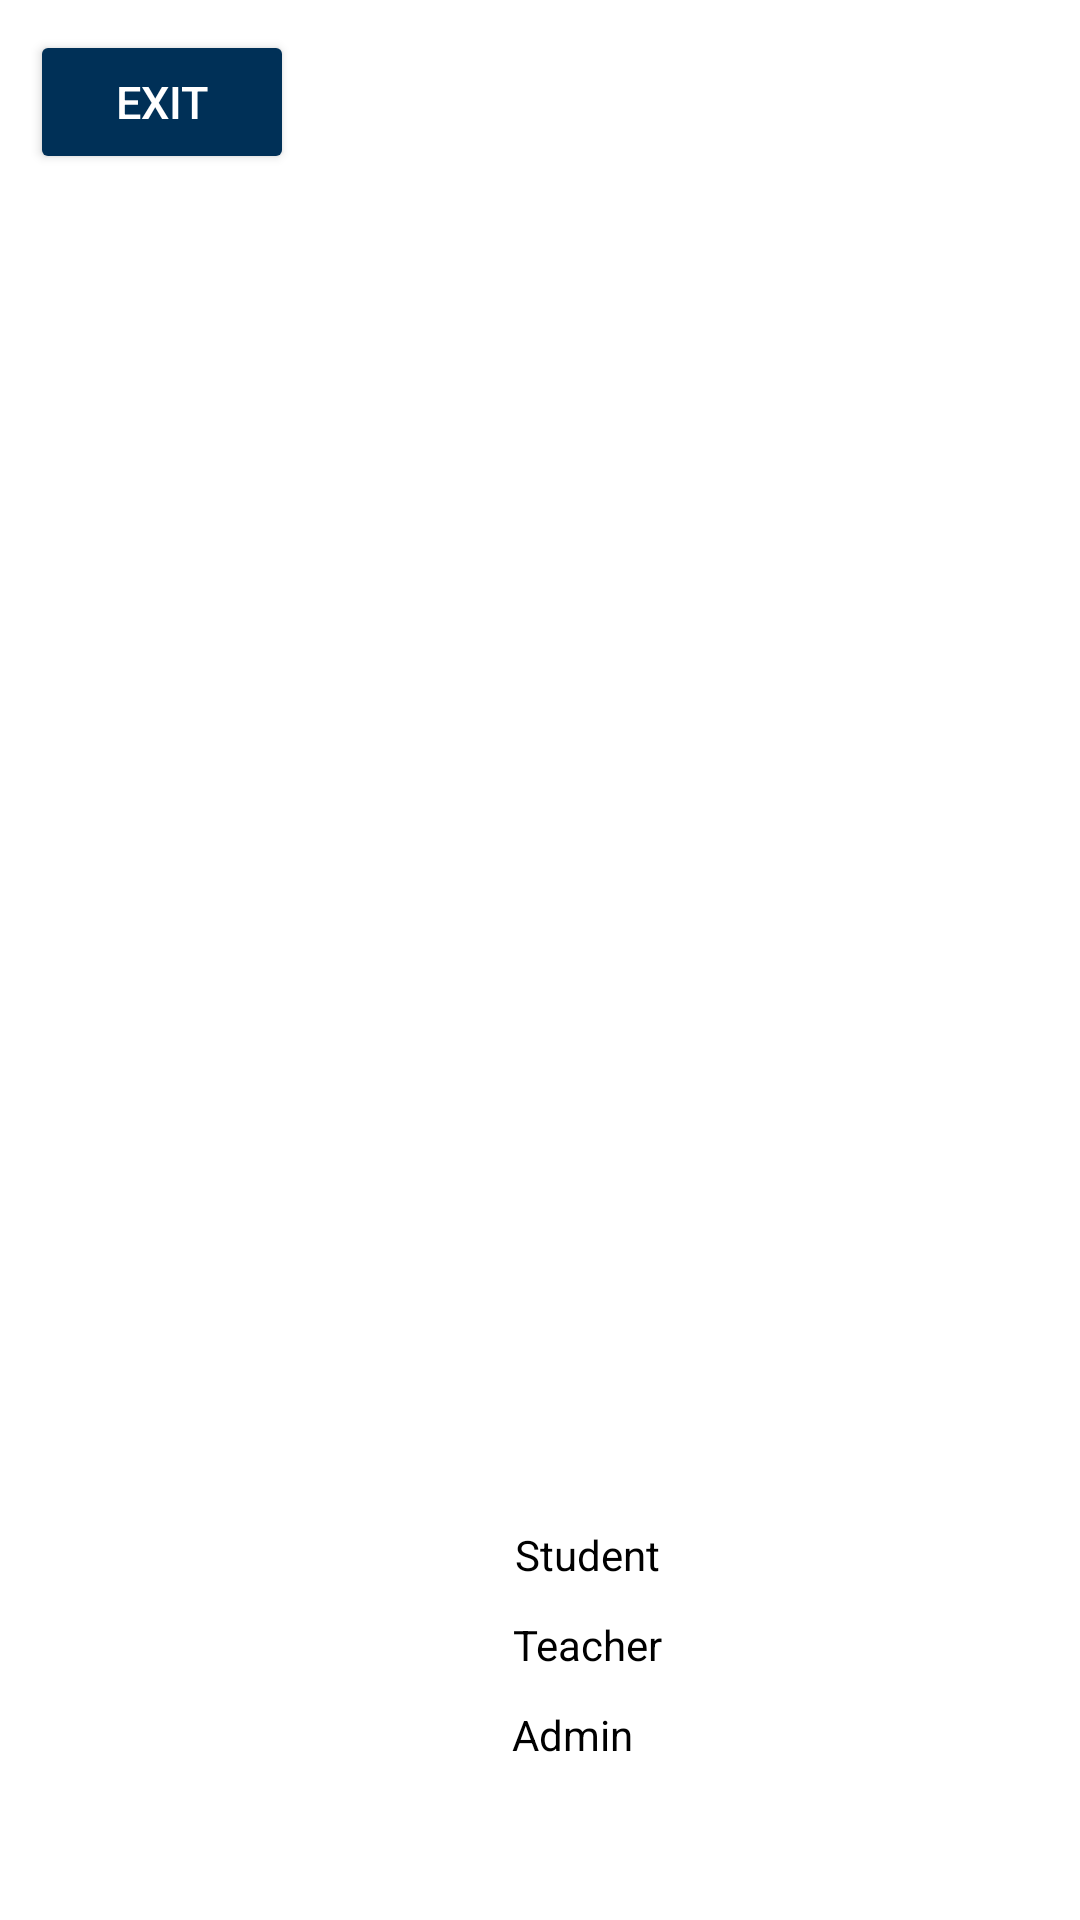

Write the Android layout XML for this screen, with the resource values it uses.
<!-- AndroidManifest.xml: application theme Theme.LogInStart -->
<!-- res/layout/activity_registration.xml -->
<?xml version="1.0" encoding="utf-8"?>
<androidx.constraintlayout.widget.ConstraintLayout xmlns:android="http://schemas.android.com/apk/res/android"
    xmlns:app="http://schemas.android.com/apk/res-auto"
    xmlns:tools="http://schemas.android.com/tools"
    android:layout_width="match_parent"
    android:layout_height="match_parent"
    tools:context=".registration"
    android:background="@drawable/loginbackground">
    <TextView
        android:id="@+id/titlebanner"
        android:layout_width="match_parent"
        android:layout_height="wrap_content"
        android:text="Create an Account"
        android:textAlignment="center"
        android:textSize="45sp"
        android:fontFamily="sans-serif"
        android:textStyle="bold"
        android:textColor="@color/white"
        app:layout_constraintTop_toBottomOf="@+id/quit"
        android:layout_marginTop="30sp"
        />

    <EditText
        android:id="@+id/name"
        android:layout_width="match_parent"
        android:layout_height="wrap_content"
        app:layout_constraintTop_toBottomOf="@+id/titlebanner"
        android:layout_marginTop="75sp"
        android:layout_marginHorizontal="50sp"
        android:hint="Full Name"
        android:textColorHint="@color/white"
        android:textColor="@color/white"
        android:backgroundTintMode="src_atop"
        android:backgroundTint="@color/white"
        />

    <EditText
        android:id="@+id/emailC"
        android:layout_width="match_parent"
        android:layout_height="wrap_content"
        app:layout_constraintTop_toBottomOf="@+id/name"
        android:layout_marginTop="25sp"
        android:layout_marginHorizontal="50sp"
        android:hint="Email"
        android:textColorHint="@color/white"
        android:textColor="@color/white"
        android:backgroundTintMode="src_atop"
        android:backgroundTint="@color/white"
        />

    <EditText
        android:id="@+id/passwordC"
        android:layout_width="match_parent"
        android:layout_height="wrap_content"
        app:layout_constraintTop_toBottomOf="@+id/emailC"
        android:layout_marginTop="25sp"
        android:layout_marginHorizontal="50sp"
        android:hint="Password"
        android:textColorHint="@color/white"
        android:textColor="@color/white"
        android:backgroundTintMode="src_atop"
        android:backgroundTint="@color/white"
        />
    <TextView
        android:id="@+id/selectHeader"
        android:layout_width="match_parent"
        android:layout_height="wrap_content"
        app:layout_constraintTop_toBottomOf="@id/passwordC"
        android:layout_marginTop="10dp"
        android:text="I am a:"
        android:textColor="@color/white"
        android:textAlignment="center"
        android:textSize="25sp"
        />
    <RadioGroup
        android:id="@+id/userType"
        android:layout_width="match_parent"
        android:layout_height="wrap_content"
        app:layout_constraintTop_toBottomOf="@id/selectHeader"
        android:layout_marginTop="10dp"
        android:orientation="vertical"
        >
        <RadioButton
            android:layout_width="wrap_content"
            android:layout_height="30dp"
            android:layout_gravity="center"
            android:text="Student"
            android:buttonTint="@color/white"
            />
        <RadioButton
            android:layout_width="wrap_content"
            android:layout_height="30dp"
            android:layout_gravity="center"
            android:text="Teacher"
            android:buttonTint="@color/white"
            />
        <RadioButton
            android:id="@+id/adminB"
            android:layout_width="wrap_content"
            android:layout_height="30dp"
            android:layout_gravity="center"
            android:text="Admin"
            android:layout_marginRight="5dp"
            android:buttonTint="@color/white"
            />
    </RadioGroup>
    <EditText
        android:id="@+id/admin"
        android:layout_width="wrap_content"
        android:layout_height="wrap_content"
        app:layout_constraintTop_toBottomOf="@id/userType"
        app:layout_constraintRight_toRightOf="parent"
        app:layout_constraintLeft_toLeftOf="parent"
        android:textColor="@color/white"
        android:textColorHint="@color/white"
        android:hint="Admin Code"
        android:backgroundTint="@color/white"
        android:backgroundTintMode="src_atop"
        android:visibility="invisible"

        />
    <Button
        android:id="@+id/signUpButton"
        android:layout_width="250dp"
        android:layout_height="55dp"
        app:layout_constraintTop_toBottomOf="@id/admin"
        app:layout_constraintLeft_toLeftOf="parent"
        app:layout_constraintRight_toRightOf="parent"
        android:layout_marginTop="10dp"
        android:text="Sign Up"
        android:textStyle="bold"
        android:textSize="20sp"
        android:textAlignment="center"
        android:backgroundTint="#49A5AD"
        />

    <Button
        android:id="@+id/quit"
        android:layout_width="wrap_content"
        android:layout_height="wrap_content"
        android:backgroundTint="@color/tech_blue"
        android:text="Exit"
        android:textColor="@color/white"
        android:textSize="15sp"
        app:layout_constraintTop_toTopOf="parent"
        app:layout_constraintLeft_toLeftOf="parent"
        android:layout_marginTop="10dp"
        android:layout_marginLeft="10dp"
        />

</androidx.constraintlayout.widget.ConstraintLayout>
<!-- resources referenced by this layout -->
<resources>
  <color name="tech_blue">#003057</color>
  <color name="white">#FFFFFFFF</color>
  <style name="Theme.LogInStart" parent="Theme.MaterialComponents.DayNight.DarkActionBar">
          
          <item name="colorPrimary">@color/purple_500</item>
          <item name="colorPrimaryVariant">@color/purple_700</item>
          <item name="colorOnPrimary">@color/white</item>
          
          <item name="colorSecondary">@color/teal_200</item>
          <item name="colorSecondaryVariant">@color/teal_700</item>
          <item name="colorOnSecondary">@color/black</item>
          
          <item name="android:statusBarColor">?attr/colorPrimaryVariant</item>
          
      </style>
  <color name="purple_500">#FF6200EE</color>
  <color name="purple_700">#FF3700B3</color>
  <color name="teal_200">#3F51B4</color>
  <color name="teal_700">#FF018786</color>
  <color name="black">#FF000000</color>
</resources>
